Run: headless pygame with SDL's dummy video driver; simulated clock (each Clock.tick advances the game by its frame time, no real sleeping); random seed 0; keys injected as events and as key.get_pressed() state; mouse plan: one left click at the window centre at the start of phase 2, then a move to the lower-right quarter at the start of phase 3.
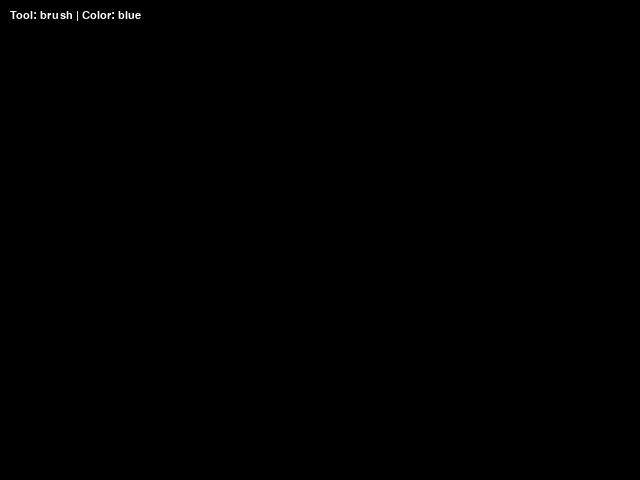
Frame 1 of 4 · flips 1–60 · no input
Frame 2 of 4 · flips 61–180 · clicked the window centre · tapped SPACE, RETURN · held RIGHT (→), D · screen unchanged from frame 1, image omitted
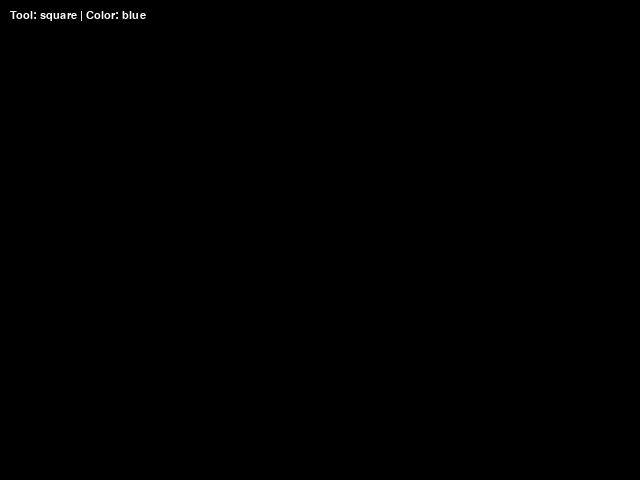
Frame 3 of 4 · flips 181–300 · moved the mouse to the lower-right quarter · held DOWN (↓), S
Frame 4 of 4 · flips 301–420 · held LEFT (←), A, UP (↑), W · screen unchanged from frame 3, image omitted

The pygame program that drew these frames:

import pygame
import math

def main():
    pygame.init()
    
    # Create the main screen and a canvas surface to draw on
    screen = pygame.display.set_mode((640, 480))
    canvas = pygame.Surface(screen.get_size())  # A persistent drawing surface
    canvas.fill((0, 0, 0)) 
    clock = pygame.time.Clock()
    
    # Variables
    radius = 15                # Size of brush/eraser/shapes
    mode = 'blue'             
    tool = 'brush'            
    drawing = False           
    points = []                # Stores brush stroke points
    start_pos = (0, 0)        # Starting position for shapes
    
    while True:
        # Check if Ctrl or Alt are being held (for shortcuts like Ctrl+W)
        pressed = pygame.key.get_pressed()
        alt_held = pressed[pygame.K_LALT] or pressed[pygame.K_RALT]
        ctrl_held = pressed[pygame.K_LCTRL] or pressed[pygame.K_RCTRL]
        
        # Event loop
        for event in pygame.event.get():
            # Exit conditions
            if event.type == pygame.QUIT or \
               (event.type == pygame.KEYDOWN and event.key == pygame.K_w and ctrl_held) or \
               (event.type == pygame.KEYDOWN and event.key == pygame.K_F4 and alt_held) or \
               (event.type == pygame.KEYDOWN and event.key == pygame.K_ESCAPE):
                return

            # Tool / Color selection
            if event.type == pygame.KEYDOWN:
                if event.key == pygame.K_r:
                    mode = 'red'
                elif event.key == pygame.K_g:
                    mode = 'green'
                elif event.key == pygame.K_b:
                    mode = 'blue'
                elif event.key == pygame.K_c:
                    tool = 'circle'
                elif event.key == pygame.K_l:
                    tool = 'rectangle'
                elif event.key == pygame.K_e:
                    tool = 'eraser'
                elif event.key == pygame.K_p:
                    tool = 'brush'
                elif event.key == pygame.K_s:
                    tool = 'square'
                elif event.key == pygame.K_t:
                    tool = 'right_triangle'
                elif event.key == pygame.K_y:
                    tool = 'equilateral_triangle'
                elif event.key == pygame.K_h:
                    tool = 'rhombus'

            # Mouse button pressed
            if event.type == pygame.MOUSEBUTTONDOWN:
                if event.button == 1:  # Left click
                    drawing = True
                    start_pos = event.pos  # Store start position for shapes
                    if tool == 'brush':
                        points.append(event.pos)
                elif event.button == 3:  # Right click to reduce brush size
                    radius = max(1, radius - 1)

            # Mouse button released
            if event.type == pygame.MOUSEBUTTONUP:
                if event.button == 1:
                    drawing = False
                    end_pos = event.pos
                    color = getColor(mode)
                    
                    if tool == 'circle':
                        # Draw a filled circle at the release point
                        pygame.draw.circle(canvas, color, end_pos, radius)
                    elif tool == 'rectangle':
                        # Draw a rectangle from start_pos to current mouse position
                        rect = pygame.Rect(start_pos, (end_pos[0] - start_pos[0], end_pos[1] - start_pos[1]))
                        pygame.draw.rect(canvas, color, rect)
                    elif tool == 'square':
                        # Draw a square (equal width and height)
                        size = max(abs(end_pos[0] - start_pos[0]), abs(end_pos[1] - start_pos[1]))
                        # Adjust position to maintain square when dragging in any direction
                        x = start_pos[0] if end_pos[0] > start_pos[0] else start_pos[0] - size
                        y = start_pos[1] if end_pos[1] > start_pos[1] else start_pos[1] - size
                        pygame.draw.rect(canvas, color, (x, y, size, size))
                    elif tool == 'right_triangle':
                        # Draw a right triangle with right angle at start position
                        points = [
                            start_pos,
                            (start_pos[0], end_pos[1]),
                            end_pos
                        ]
                        pygame.draw.polygon(canvas, color, points)
                    elif tool == 'equilateral_triangle':
                        # Draw an equilateral triangle
                        width = end_pos[0] - start_pos[0]
                        height = int(width * math.sqrt(3) / 2)
                        points = [
                            start_pos,
                            (start_pos[0] + width, start_pos[1]),
                            (start_pos[0] + width // 2, start_pos[1] - height)
                        ]
                        pygame.draw.polygon(canvas, color, points)
                    elif tool == 'rhombus':
                        # Draw a rhombus (diamond shape)
                        center_x = (start_pos[0] + end_pos[0]) // 2
                        center_y = (start_pos[1] + end_pos[1]) // 2
                        width = abs(end_pos[0] - start_pos[0]) // 2
                        height = abs(end_pos[1] - start_pos[1]) // 2
                        points = [
                            (center_x, center_y - height),  # Top
                            (center_x + width, center_y),    # Right
                            (center_x, center_y + height),   # Bottom
                            (center_x - width, center_y)     # Left
                        ]
                        pygame.draw.polygon(canvas, color, points)

            # Mouse is moving while a button is held
            if event.type == pygame.MOUSEMOTION and drawing:
                position = event.pos
                if tool == 'brush':
                    # Add current position to points list for smooth drawing
                    points.append(position)
                    if len(points) >= 2:
                        # Draw a smooth line between last two points
                        drawLineBetween(canvas, len(points)-2, points[-2], points[-1], radius, mode)
                elif tool == 'eraser':
                    # Draw a black circle (eraser effect)
                    pygame.draw.circle(canvas, (0, 0, 0), position, radius)

        # Display the canvas
        screen.blit(canvas, (0, 0))
        
        # Display current tool and color in the corner
        font = pygame.font.SysFont('Arial', 16)
        tool_text = font.render(f"Tool: {tool} | Color: {mode}", True, (255, 255, 255))
        screen.blit(tool_text, (10, 10))
        
        pygame.display.flip()
        clock.tick(60)  # Limit to 60 frames per second

# Draw a gradient-style line between two points using circles
def drawLineBetween(surface, index, start, end, width, color_mode):
    color = getColor(color_mode)  # Используем текущий цвет без градиента
    
    dx = start[0] - end[0]
    dy = start[1] - end[1]
    iterations = max(abs(dx), abs(dy))

    for i in range(iterations):
        progress = i / iterations
        x = int((1 - progress) * start[0] + progress * end[0])
        y = int((1 - progress) * start[1] + progress * end[1])
        pygame.draw.circle(surface, color, (x, y), width)
# Return the RGB color based on the mode
def getColor(mode):
    if mode == 'blue':
        return (0, 0, 255)
    elif mode == 'red':
        return (255, 0, 0)
    elif mode == 'green':
        return (0, 255, 0)
    return (255, 255, 255)  # Default white

if __name__ == "__main__":
    main()
